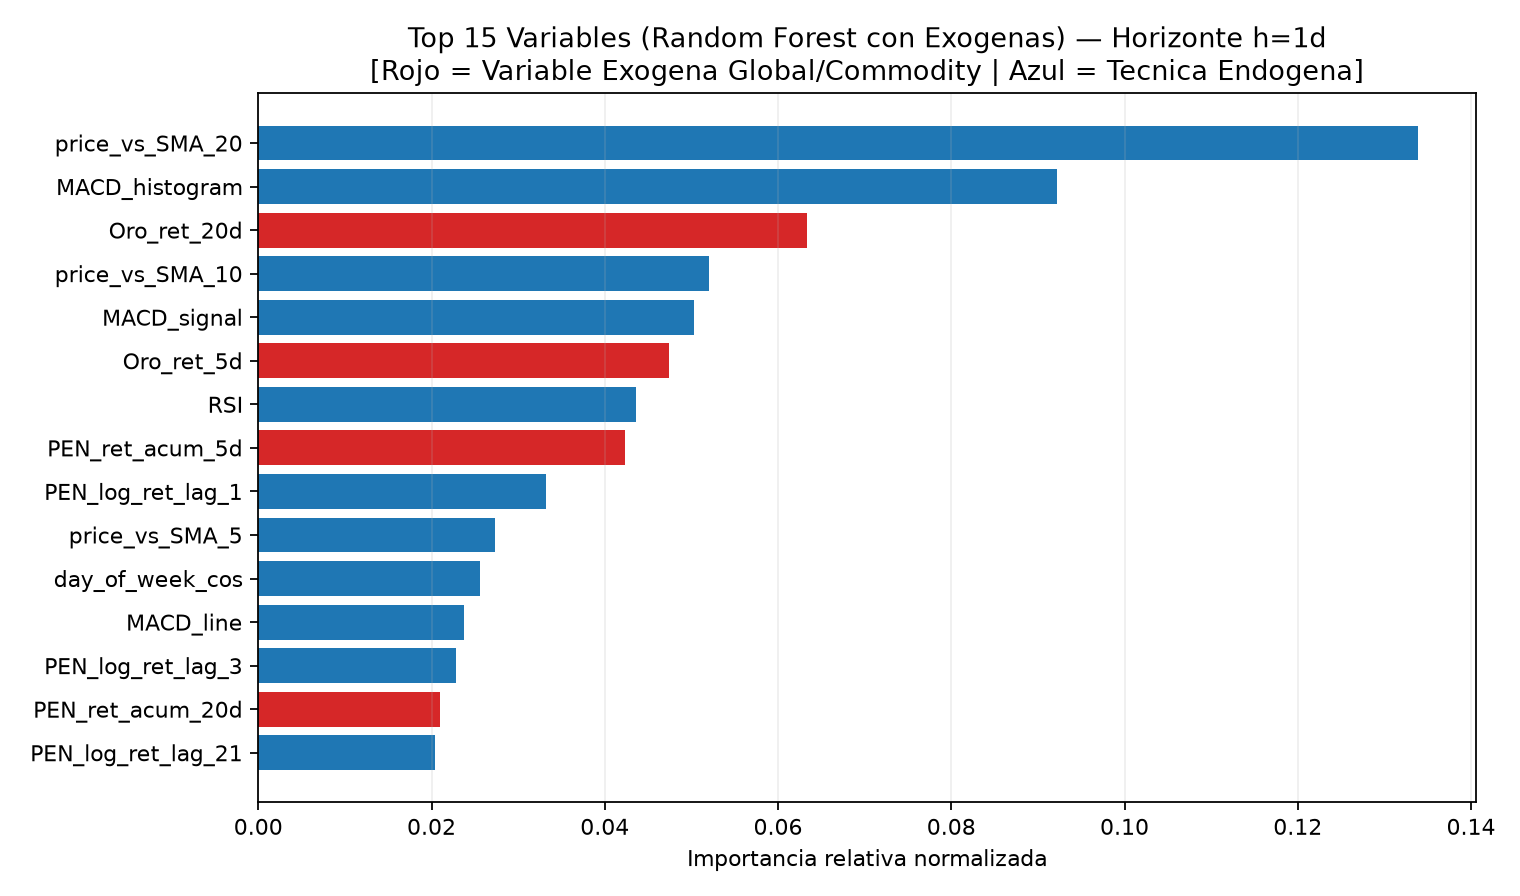

The data file committed next to this chart (first rows):
, importancia_relativa
price_vs_SMA_20, 0.1339
MACD_histogram, 0.09215
Oro_ret_20d, 0.06337
price_vs_SMA_10, 0.05198
MACD_signal, 0.05031
Oro_ret_5d, 0.04747
RSI, 0.04356
PEN_ret_acum_5d, 0.04239
PEN_log_ret_lag_1, 0.03317
price_vs_SMA_5, 0.02732
day_of_week_cos, 0.02556
MACD_line, 0.02377
PEN_log_ret_lag_3, 0.02285
PEN_ret_acum_20d, 0.02093
PEN_log_ret_lag_21, 0.02036
VIX_zscore_20d, 0.01987
Petroleo_WTI_ret_5d, 0.01941
Petroleo_WTI_ret_20d, 0.01928
VIX_cambio_20d, 0.01685
GARCH_vol, 0.01669
DXY_ret_20d, 0.01582
PEN_log_ret_lag_5, 0.01569
Cobre_ret_5d, 0.0136
US10Y_cambio_20d, 0.01308
PEN_log_ret_lag_10, 0.01299
Cobre_ret_1d, 0.01219
DXY_vs_SMA_20, 0.01186
SP500_ret_5d, 0.01133
PEN_log_ret_lag_2, 0.008674
Inflacion_12M_cambio_20d, 0.008639
US10Y_cambio_5d, 0.008546
Petroleo_WTI_vs_SMA_20, 0.008312
TermIntercambio_Cu_WTI_ret_20d, 0.008211
US10Y_nivel_lag1, 0.007749
day_of_week_sin, 0.00665
DXY_ret_1d, 0.00554
month_sin, 0.005388
Oro_vs_SMA_20, 0.005163
Cobre_vs_DXY_ret_20d, 0.00412
DXY_ret_5d, 0.004049
VIX_cambio_1d, 0.003535
Cobre_vs_SMA_20, 0.003157
VIX_cambio_5d, 0.002427
SP500_vs_SMA_20, 0.002248
SP500_ret_20d, 0.002229
Cobre_ret_20d, 0.001868
US10Y_vs_SMA_20, 0.001778
VIX_nivel_lag1, 0.001723
month_cos, 0.001297
Inflacion_12M_pub_segura, 0.0009575
